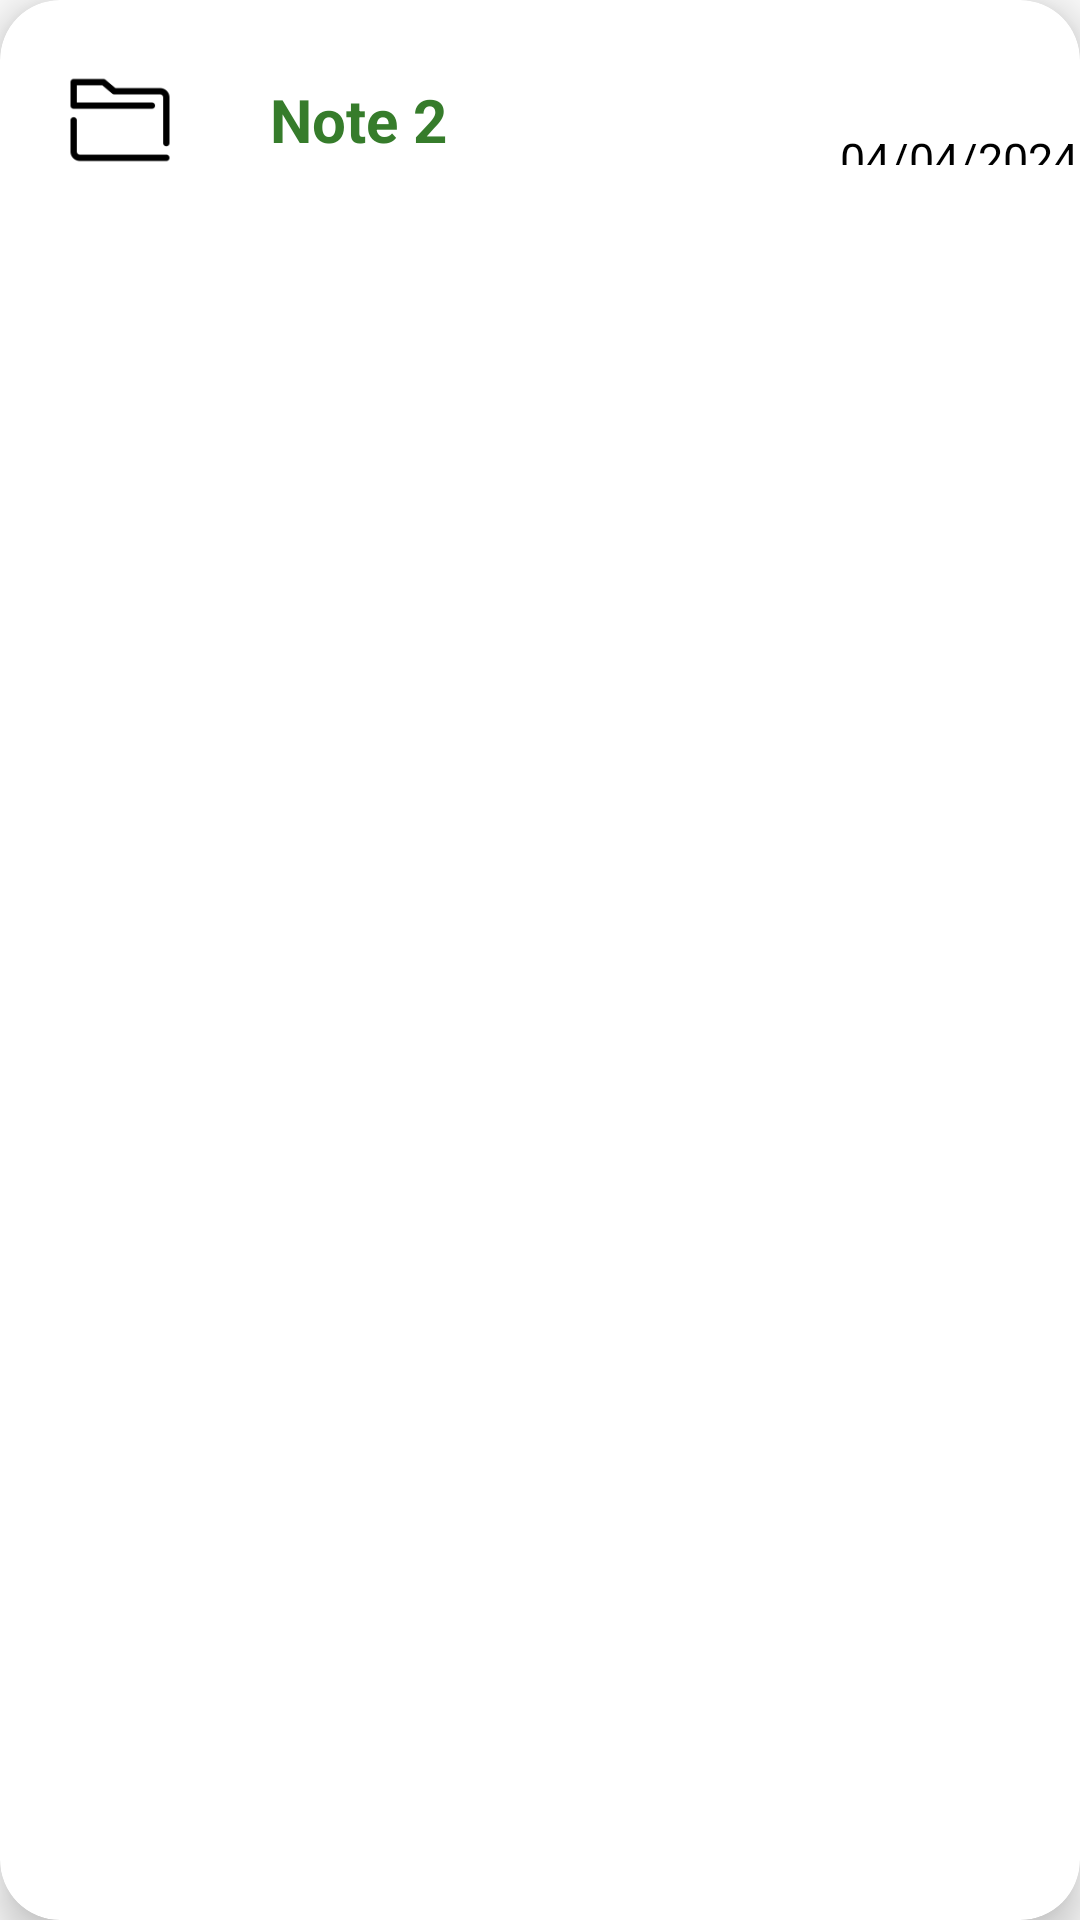

Produce the Android XML layout that renders to this screen, including the resource entries it uses.
<!-- AndroidManifest.xml: application theme Theme.MARXTeamProject -->
<!-- res/layout/notes_item2.xml -->
<?xml version="1.0" encoding="utf-8"?>
<androidx.cardview.widget.CardView
    xmlns:android="http://schemas.android.com/apk/res/android"
    xmlns:app="http://schemas.android.com/apk/res-auto"
    android:layout_marginStart="12dp"
    android:layout_marginEnd="12dp"
    android:layout_marginVertical="10dp"
    android:layout_marginHorizontal="10dp"
    app:cardCornerRadius="20dp"
    app:cardElevation="8dp"

    android:layout_width="match_parent"
    android:layout_height="wrap_content">

    <RelativeLayout
        android:layout_width="match_parent"
        android:layout_height="wrap_content">

        <com.google.android.material.imageview.ShapeableImageView
            android:id="@+id/notesImage"
            android:layout_width="60dp"
            android:layout_height="60dp"
            android:layout_marginStart="10dp"
            android:layout_marginTop="10dp"
            android:layout_marginBottom="10dp"
            android:scaleType="centerCrop"
            android:src="@drawable/file"
            app:shapeAppearanceOverlay="@style/roundedImageViewRounded" />

        <TextView
            android:id="@+id/notesName"
            android:layout_width="120dp"
            android:layout_height="40dp"
            android:layout_marginStart="20dp"
            android:layout_marginTop="20dp"
            android:gravity="center_vertical"
            android:layout_toEndOf="@id/notesImage"
            android:text="Note 2"
            android:textColor="@color/JDGreen"
            android:textStyle="bold"
            android:textSize="20sp" />

        <TextView
            android:id="@+id/notesTime"
            android:layout_width="200dp"
            android:layout_height="30dp"
            android:layout_marginStart="70dp"
            android:layout_marginTop="25dp"
            android:gravity="center_vertical"
            android:layout_toEndOf="@id/notesName"
            android:text=" 04/04/2024"
            android:textColor="@color/black"
            android:textSize="15sp" />
    </RelativeLayout>


</androidx.cardview.widget.CardView>
<!-- resources referenced by this layout -->
<resources>
  <color name="JDGreen">#367c2b</color>
  <color name="black">#FF000000</color>
  <!-- drawable file: png bitmap (drawable, 1328 bytes) -->
  <style name="roundedImageViewRounded">
          <item name="cornerFamily">rounded</item>
          <item name="cornerSize">50%</item>
      </style>
  <style name="Theme.MARXTeamProject" parent="Base.Theme.MARXTeamProject" />
  <style name="Base.Theme.MARXTeamProject" parent="Theme.AppCompat.Light.NoActionBar">
          
          
      </style>
</resources>
